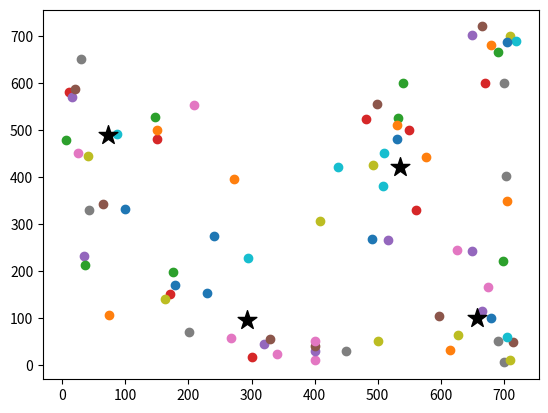

Here is the Python script that generated this plot:
# -*- coding:utf-8 -*-
import numpy as np
import matplotlib.pyplot as plt

def kernel(s, x):
    return np.exp(-(np.linalg.norm(s-x, axis=1))/1000)

#calculate new center
def cal_center(in_, center):
    in_ = np.array(in_)
    result = np.sum(kernel(in_, center).reshape(-1,1)*in_, axis=0)/np.sum(kernel(in_, center))
    return result

class MeanShift(object):
    def __init__(self, bandwidth=4):
        #bandwidth represent radius
        self.bandwidth_ = bandwidth

    def number_in_center_area(self, center, data):
        number = 0
        center = np.array(center)
        for feature in data:
            feature = np.array(feature)
            if np.linalg.norm(feature - center) < self.bandwidth_:
                number += 1
        return number

    def fit(self, data):
        data = np.array(data)
        centers = {}
        # regard every point as a center
        for i in range(len(data)):
            centers[i] = np.array(data[i])
            # print(centers)
        while True:
            new_centers = []
            for i in centers:
                in_bandwidth = []
                # put every point near point i in_bandwidth
                center = centers[i]
                for feature in data:
                    feature = np.array(feature)
                    if np.linalg.norm(feature - center) < self.bandwidth_:
                        in_bandwidth.append(feature)

                new_center = cal_center(in_bandwidth, center)
                new_centers.append(tuple(new_center))

            uniques = sorted(list(set(new_centers)))
            prev_centers = dict(centers)
            centers = {}
            for i in range(len(uniques)):
                centers[i] = np.array(uniques[i])

            optimzed = True
            for i in centers:
                if not np.linalg.norm(centers[i] - prev_centers[i]) < np.exp(-15):
                    optimzed = False
                    if not optimzed:
                        break
            if optimzed:
                break
        # add the number of points in the area of center
        for index in centers:
            number = self.number_in_center_area(centers[index], data)
            centers[index] = [centers[index], number]
        # sorted centers from the most to the least
        centers_num = sorted(centers.values(), key=lambda tup: tup[1])

        # If the distance between two kernels is less than the bandwidth
        # then we have to remove one because it is a duplicate. Remove the one with fewer points.

        unique = np.ones(len(centers_num), dtype=bool) # to indicate which kernel will be removed
        centers = np.array([np.array(item[0]) for item in centers_num])
        for index, center in enumerate(centers_num):
            if unique[index]:
                # computer kernels(cen) in the area of center i
                for cen in range(len(centers)):
                    if not unique[cen]:
                        pass
                    if np.linalg.norm(centers[cen] - centers[index]) < self.bandwidth_ and cen != index:
                        if center[1] < centers_num[cen][1]:
                            unique[index] = 0
                            break
                        else:
                            unique[cen] = 0
        centers_final = centers[unique]
        self.centers_ = centers_final

        # now we can calculate how many points aren't included
        num_err = 0 # number of points which aren't included
        for feature in data:
            feature = np.array(feature)
            ind = False # to juge if this point will be included: False not included
            for center in self.centers_:
                if np.linalg.norm(center - feature) < self.bandwidth_:
                    ind = True
            if not ind:
                num_err += 1
        self.err_ = num_err

distance_x1 = [
        178, 272, 176, 171, 650, 499, 267, 703, 408, 437, 491, 74, 532, 300, 320, 330, 340,
        700, 710, 720, 705, 680, 690, 670, 650, 666,
        626, 42, 163, 508, 229, 576, 147, 560, 35, 714, 400, 450, 500, 510, 530, 530, 540, 550,
        517, 64, 675, 690, 628, 87, 240, 705, 699, 150, 400, 400, 400, 700, 710, 705, 680,
        614, 36, 482, 666, 597, 209, 201, 492, 294, 100, 150, 5, 10, 15, 20, 25, 30, 40]
distance_y1 = [
        170, 395, 198, 151, 242, 556, 57, 401, 305, 421, 267, 105, 525, 17, 45, 55, 24,
        600, 700, 690, 688, 680, 666, 599, 701, 720,
        244, 330, 141, 380, 153, 442, 528, 329, 232, 48, 10, 30, 50, 450, 480, 510, 600, 499,
        265, 343, 165, 50, 63, 491, 275, 348, 222, 480, 30, 40, 50, 5, 10, 60, 100, 32,
        213, 524, 114, 104, 552, 70, 425, 227, 331, 500, 479, 580, 570, 587, 450, 650, 444]
data1 = list(zip(distance_x1, distance_y1))

distance_x2 = [205, 356, 664, 468, 264, 8, 541, 415, 78, 287, 323, 33, 401, 194, 177, 660, 
               263, 525, 715, 513, 687, 587, 305, 218, 31, 221, 172, 240, 331, 237, 614, 
               333, 22, 722, 179, 628, 81, 517, 296, 593, 329, 390, 372, 460, 528, 773, 409, 
               539, 462, 234, 359, 579, 568, 325]
distance_y2 = [623, 87, 548, 571, 351, 538, 430, 721, 704, 506, 407, 551, 661, 769, 92, 181, 
               155, 651, 714, 92, 351, 380, 63, 731, 153, 396, 710, 628, 170, 775, 685, 677,
               667, 396, 666, 347, 275, 170, 685, 345, 734, 695, 538, 133, 730, 539, 593, 483, 
               230, 689, 638, 709, 212, 746]
data2 = list(zip(distance_x2, distance_y2))

distance_x3 = [333, 200, 742, 121, 314, 126, 98, 530, 338, 425, 205, 478, 718, 587, 37, 676, 
               35, 233, 238, 59, 670, 680, 724, 201, 757, 71, 536, 111, 322, 385, 212, 230,
               241, 179, 389, 291, 318, 481, 390, 704, 545, 530, 798, 744, 14, 252, 209, 595, 
               572, 300, 196, 761, 547, 544, 143, 309, 726, 585, 549, 555, 245, 195, 349, 169, 
               236, 55, 138, 260, 289]
distance_y3 = [547, 271, 135, 570, 183, 417, 366, 675, 176, 626, 365, 249, 239, 479, 585, 33, 
               793, 275, 240, 119, 54, 766, 773, 362, 738, 739, 765, 226, 561, 186, 341, 246, 
               256, 721, 673, 343, 164, 800, 133, 289, 470, 748, 36, 175, 393, 221, 496, 658, 
               420, 799, 392, 545, 0, 575, 611, 387, 60, 205, 73, 785, 462, 704, 46, 37, 745, 
               573, 461, 670, 750]
data3 = list(zip(distance_x3, distance_y3))

distance_x4 = [641, 43, 741, 426, 82, 751, 505, 585, 282, 191, 392, 754, 205, 275, 252, 282, 
               200, 271, 540, 359, 551, 72, 159, 447, 251, 628, 799, 195, 434, 800, 30, 550, 
               316, 761, 458, 140, 95, 175, 144, 50, 776, 194, 545, 405, 773, 453, 696, 426, 
               87, 182, 142, 229, 112, 624, 583, 44, 565, 563, 744, 552, 424, 559, 18, 287, 
               624, 152, 238, 518, 578, 514, 435, 339, 696, 532, 485, 403, 135, 44, 715]
distance_y4 = [382, 667, 764, 133, 46, 669, 103, 442, 279, 662, 709, 392, 606, 519, 721, 564, 
               417, 322, 181, 697, 75, 457, 290, 310, 547, 626, 362, 309, 276, 526, 651, 81, 
               186, 624, 458, 364, 313, 353, 602, 81, 721, 573, 523, 421, 543, 531, 413, 76, 
               714, 383, 465, 97, 158, 510, 260, 270, 516, 330, 744, 511, 547, 720, 798, 205,
               588, 711, 329, 675, 517, 323, 405, 77, 484, 109, 129, 645, 703, 56, 34]
data4 = list(zip(distance_x4, distance_y4))

carte = [data1, data2, data3, data4]

if __name__ == '__main__':
    distance_x = [
        178, 272, 176, 171, 650, 499, 267, 703, 408, 437, 491, 74, 532, 300, 320, 330, 340,
        700, 710, 720, 705, 680, 690, 670, 650, 666,
        626, 42, 163, 508, 229, 576, 147, 560, 35, 714, 400, 450, 500, 510, 530, 530, 540, 550,
        517, 64, 675, 690, 628, 87, 240, 705, 699, 150, 400, 400, 400, 700, 710, 705, 680,
        614, 36, 482, 666, 597, 209, 201, 492, 294, 100, 150, 5, 10, 15, 20, 25, 30, 40]
    distance_y = [
        170, 395, 198, 151, 242, 556, 57, 401, 305, 421, 267, 105, 525, 17, 45, 55, 24,
        600, 700, 690, 688, 680, 666, 599, 701, 720,
        244, 330, 141, 380, 153, 442, 528, 329, 232, 48, 10, 30, 50, 450, 480, 510, 600, 499,
        265, 343, 165, 50, 63, 491, 275, 348, 222, 480, 30, 40, 50, 5, 10, 60, 100, 32,
        213, 524, 114, 104, 552, 70, 425, 227, 331, 500, 479, 580, 570, 587, 450, 650, 444]
    data = list(zip(distance_x, distance_y))
    fig = plt.figure()
    ax = fig.add_subplot(111)
    clf = MeanShift(bandwidth=200)
    clf.fit(data)
    print(clf.centers_)
    for i in range(len(clf.centers_)):
        ax.scatter(clf.centers_[i][0], clf.centers_[i][1], marker='*', c='k', s=200, zorder=10)
    for i in range(len(data)):
        ax.scatter(data[i][0], data[i][1])
    print(clf.err_)
    plt.show()

